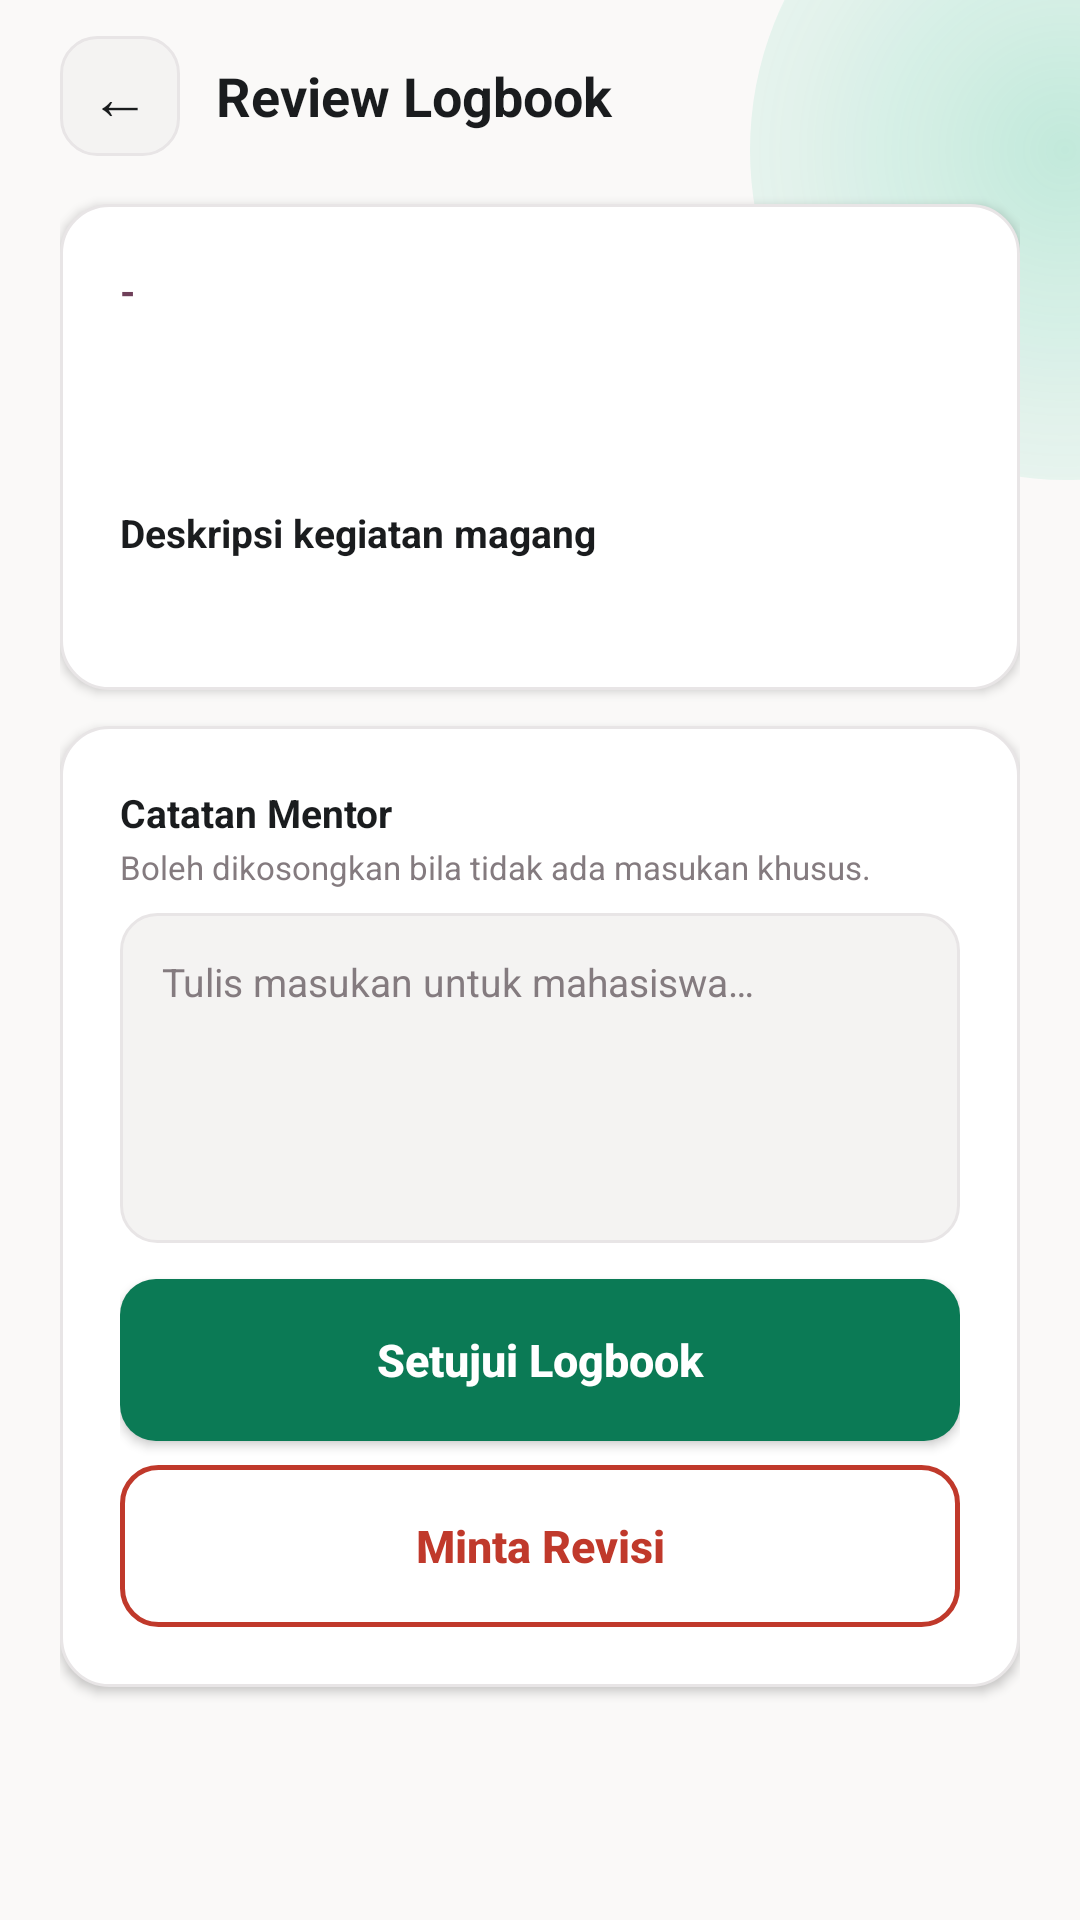

This screen was rendered from an Android layout file. Write that file and the resources it references.
<!-- AndroidManifest.xml: activity theme Theme.Sixtern.Login -->
<!-- res/layout/activity_logbook_review_detail.xml -->
<?xml version="1.0" encoding="utf-8"?>
<ScrollView xmlns:android="http://schemas.android.com/apk/res/android"
    android:layout_width="match_parent"
    android:layout_height="match_parent"
    android:background="@drawable/bg_login"
    android:fillViewport="true"
    android:fitsSystemWindows="true">

    <LinearLayout
        android:layout_width="match_parent"
        android:layout_height="wrap_content"
        android:orientation="vertical"
        android:paddingStart="20dp"
        android:paddingEnd="20dp"
        android:paddingTop="12dp"
        android:paddingBottom="20dp">

        
        <LinearLayout
            android:layout_width="match_parent"
            android:layout_height="wrap_content"
            android:gravity="center_vertical"
            android:orientation="horizontal">

            <TextView
                android:id="@+id/backButton"
                android:layout_width="40dp"
                android:layout_height="40dp"
                android:background="@drawable/bg_login_input"
                android:gravity="center"
                android:text="&#8592;"
                android:textColor="@color/login_text_primary"
                android:textSize="20sp" />

            <TextView
                android:layout_width="0dp"
                android:layout_height="wrap_content"
                android:layout_marginStart="12dp"
                android:layout_weight="1"
                android:text="@string/logbook_review_title"
                android:textColor="@color/login_text_primary"
                android:textSize="18sp"
                android:textStyle="bold" />
        </LinearLayout>

        
        <LinearLayout
            android:layout_width="match_parent"
            android:layout_height="wrap_content"
            android:layout_marginTop="16dp"
            android:background="@drawable/bg_login_card"
            android:elevation="2dp"
            android:orientation="vertical"
            android:padding="20dp">

            <TextView
                android:id="@+id/studentNameText"
                android:layout_width="wrap_content"
                android:layout_height="wrap_content"
                android:text="-"
                android:textColor="@color/login_button"
                android:textSize="13sp"
                android:textStyle="bold" />

            <TextView
                android:id="@+id/logbookTitleText"
                android:layout_width="match_parent"
                android:layout_height="wrap_content"
                android:layout_marginTop="6dp"
                android:textColor="@color/login_text_primary"
                android:textSize="17sp"
                android:textStyle="bold" />

            <TextView
                android:id="@+id/logbookDateText"
                android:layout_width="wrap_content"
                android:layout_height="wrap_content"
                android:layout_marginTop="4dp"
                android:textColor="@color/login_text_secondary"
                android:textSize="12sp" />

            <TextView
                android:layout_width="wrap_content"
                android:layout_height="wrap_content"
                android:layout_marginTop="14dp"
                android:text="@string/logbook_desc_label"
                android:textColor="@color/login_text_primary"
                android:textSize="13sp"
                android:textStyle="bold" />

            <TextView
                android:id="@+id/logbookDescText"
                android:layout_width="match_parent"
                android:layout_height="wrap_content"
                android:layout_marginTop="6dp"
                android:lineSpacingMultiplier="1.4"
                android:textColor="@color/login_text_primary"
                android:textSize="13sp" />

            <TextView
                android:id="@+id/attachmentText"
                android:layout_width="match_parent"
                android:layout_height="wrap_content"
                android:layout_marginTop="10dp"
                android:textColor="@color/sixtern_green_deep"
                android:textSize="12sp"
                android:visibility="gone" />
        </LinearLayout>

        
        <LinearLayout
            android:layout_width="match_parent"
            android:layout_height="wrap_content"
            android:layout_marginTop="12dp"
            android:background="@drawable/bg_login_card"
            android:elevation="2dp"
            android:orientation="vertical"
            android:padding="20dp">

            <TextView
                android:layout_width="wrap_content"
                android:layout_height="wrap_content"
                android:text="@string/logbook_review_notes_label"
                android:textColor="@color/login_text_primary"
                android:textSize="13sp"
                android:textStyle="bold" />

            <TextView
                android:layout_width="wrap_content"
                android:layout_height="wrap_content"
                android:layout_marginTop="2dp"
                android:text="@string/logbook_review_notes_hint"
                android:textColor="@color/login_text_secondary"
                android:textSize="11sp" />

            <EditText
                android:id="@+id/notesInput"
                android:layout_width="match_parent"
                android:layout_height="110dp"
                android:layout_marginTop="8dp"
                android:background="@drawable/bg_login_input"
                android:gravity="top"
                android:hint="@string/logbook_review_notes_placeholder"
                android:importantForAutofill="no"
                android:inputType="textMultiLine"
                android:padding="14dp"
                android:textColor="@color/login_text_primary"
                android:textColorHint="@color/login_text_secondary"
                android:textSize="13sp" />

            <ProgressBar
                android:id="@+id/loadingBar"
                android:layout_width="wrap_content"
                android:layout_height="wrap_content"
                android:layout_gravity="center_horizontal"
                android:layout_marginTop="12dp"
                android:visibility="gone" />

            <Button
                android:id="@+id/approveButton"
                android:layout_width="match_parent"
                android:layout_height="54dp"
                android:layout_marginTop="12dp"
                android:background="@drawable/bg_button_green"
                android:backgroundTint="@null"
                android:text="@string/logbook_review_approve"
                android:textAllCaps="false"
                android:textColor="@color/login_button_text"
                android:textSize="15sp"
                android:textStyle="bold" />

            <Button
                android:id="@+id/reviseButton"
                android:layout_width="match_parent"
                android:layout_height="54dp"
                android:layout_marginTop="8dp"
                android:background="@drawable/bg_button_outline_red"
                android:backgroundTint="@null"
                android:text="@string/logbook_review_revise"
                android:textAllCaps="false"
                android:textColor="@color/chip_rejected_text"
                android:textSize="15sp"
                android:textStyle="bold" />
        </LinearLayout>
    </LinearLayout>
</ScrollView>
<!-- resources referenced by this layout -->
<resources>
  <color name="chip_rejected_text">#FFC0392B</color>
  <color name="login_button">#FF6F3F59</color>
  <color name="login_button_text">#FFFFFFFF</color>
  <color name="login_text_primary">#FF1A1C1E</color>
  <color name="login_text_secondary">#FF847B7F</color>
  <color name="sixtern_green_deep">#FF0B7A55</color>
  <!-- drawable bg_button_green (drawable) -->
  <?xml version="1.0" encoding="utf-8"?>
  <shape xmlns:android="http://schemas.android.com/apk/res/android"
      android:shape="rectangle">
      <solid android:color="@color/sixtern_green_deep" />
      <corners android:radius="12dp" />
  </shape>
  <!-- drawable bg_button_outline_red (drawable) -->
  <?xml version="1.0" encoding="utf-8"?>
  <shape xmlns:android="http://schemas.android.com/apk/res/android"
      android:shape="rectangle">
      <solid android:color="@android:color/transparent" />
      <stroke
          android:width="1.5dp"
          android:color="@color/chip_rejected_text" />
      <corners android:radius="12dp" />
  </shape>
  <!-- drawable bg_login (drawable) -->
  <?xml version="1.0" encoding="utf-8"?>
  <layer-list xmlns:android="http://schemas.android.com/apk/res/android">
      
      <item>
          <shape android:shape="rectangle">
              <solid android:color="@color/login_bg" />
          </shape>
      </item>
      
      <item
          android:left="250dp"
          android:top="-60dp"
          android:right="-100dp"
          android:bottom="480dp">
          <shape android:shape="oval">
              <gradient
                  android:type="radial"
                  android:gradientRadius="180dp"
                  android:startColor="#3D10B981"
                  android:centerColor="#1A10B981"
                  android:endColor="#0010B981" />
          </shape>
      </item>
  </layer-list>
  <!-- drawable bg_login_card (drawable) -->
  <?xml version="1.0" encoding="utf-8"?>
  <shape xmlns:android="http://schemas.android.com/apk/res/android" android:shape="rectangle">
      <solid android:color="@color/login_card" />
      <stroke android:width="1dp" android:color="@color/login_input_stroke" />
      <corners android:radius="16dp" />
  </shape>
  <!-- drawable bg_login_input (drawable) -->
  <?xml version="1.0" encoding="utf-8"?>
  <shape xmlns:android="http://schemas.android.com/apk/res/android" android:shape="rectangle">
      <solid android:color="@color/login_input_fill" />
      <stroke android:width="1dp" android:color="@color/login_input_stroke" />
      <corners android:radius="12dp" />
  </shape>
  <string name="logbook_desc_label">Deskripsi kegiatan magang</string>
  <string name="logbook_review_approve">Setujui Logbook</string>
  <string name="logbook_review_notes_hint">Boleh dikosongkan bila tidak ada masukan khusus.</string>
  <string name="logbook_review_notes_label">Catatan Mentor</string>
  <string name="logbook_review_notes_placeholder">Tulis masukan untuk mahasiswa…</string>
  <string name="logbook_review_revise">Minta Revisi</string>
  <string name="logbook_review_title">Review Logbook</string>
  <style name="Theme.Sixtern.Login" parent="Theme.MaterialComponents.Light.NoActionBar">
          <item name="colorPrimary">@color/sixtern_purple</item>
          <item name="colorOnPrimary">@color/white</item>
          <item name="colorSecondary">@color/sixtern_green</item>
          <item name="android:statusBarColor">@color/login_bg</item>
          <item name="android:windowLightStatusBar">true</item>
          <item name="android:windowBackground">@color/login_bg</item>
      </style>
  <color name="login_bg">#FFFAF9F8</color>
  <color name="login_card">#FFFFFFFF</color>
  <color name="login_input_stroke">#FFE8E5E6</color>
  <color name="login_input_fill">#FFF4F3F2</color>
  <color name="sixtern_purple">#FF6D28D9</color>
  <color name="white">#FFFFFFFF</color>
  <color name="sixtern_green">#FF10B981</color>
</resources>
